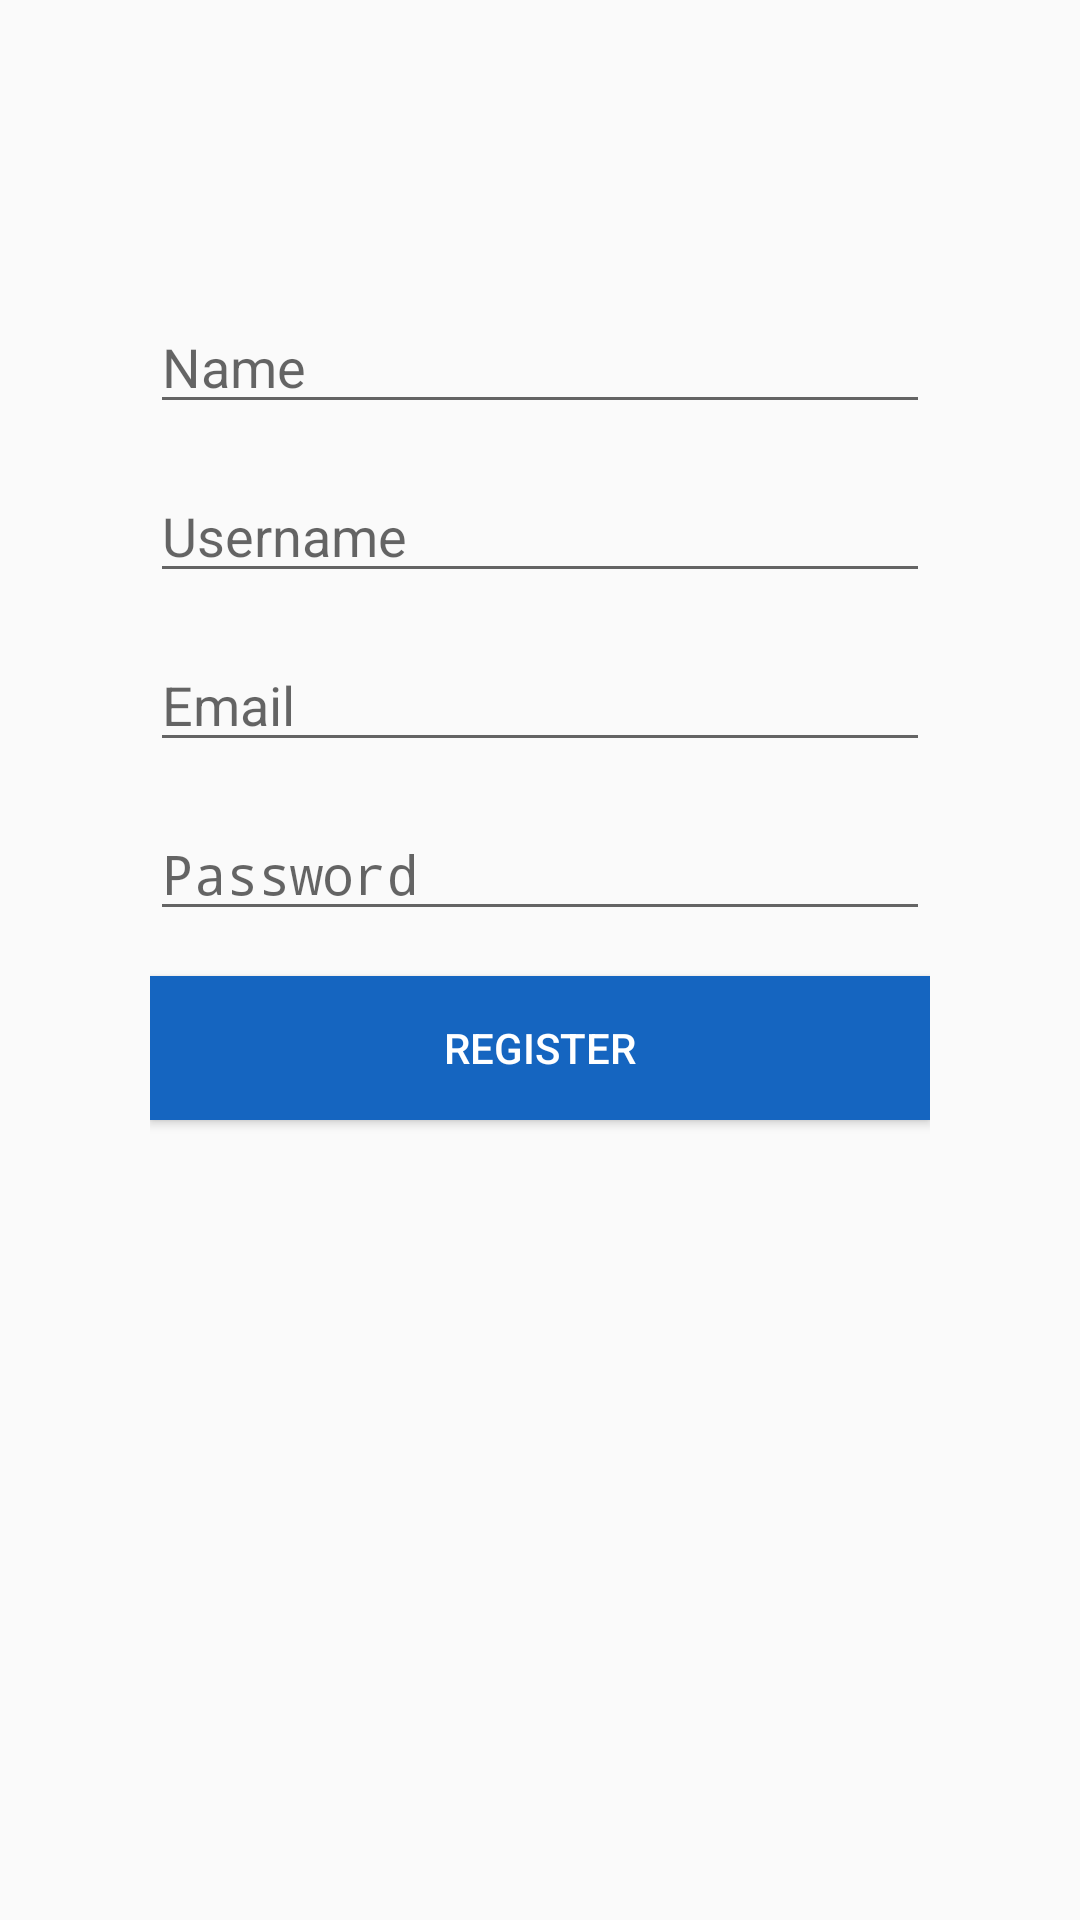

Produce the Android XML layout that renders to this screen, including the resource entries it uses.
<!-- AndroidManifest.xml: activity theme Theme.AppCompat.Light.NoActionBar -->
<!-- res/layout/activity_register.xml -->
<?xml version="1.0" encoding="utf-8"?>
<RelativeLayout xmlns:android="http://schemas.android.com/apk/res/android"
    xmlns:app="http://schemas.android.com/apk/res-auto"
    xmlns:tools="http://schemas.android.com/tools"
    android:layout_width="match_parent"
    android:layout_height="match_parent"
    tools:context="com.example.project.evote.RegisterActivity"
    android:padding="50dp">

    <EditText
        android:id="@+id/register_nama"
        android:layout_width="match_parent"
        android:layout_height="wrap_content"
        android:hint="Name"
        android:layout_marginTop="50dp"
        android:textColor="@color/gray"
        android:clickable="true"/>

    <EditText
        android:id="@+id/register_NIK"
        android:layout_width="match_parent"
        android:layout_height="wrap_content"
        android:layout_below="@id/register_nama"
        android:layout_marginTop="15dp"
        android:clickable="true"
        android:hint="Username"
        android:textColor="@color/gray" />

    <EditText
        android:id="@+id/register_email"
        android:layout_width="match_parent"
        android:layout_height="wrap_content"
        android:hint="Email"
        android:textColor="@color/gray"
        android:layout_below="@id/register_NIK"
        android:layout_marginTop="15dp"
        android:clickable="true"/>

    <EditText
        android:id="@+id/register_password"
        android:layout_width="match_parent"
        android:layout_height="wrap_content"
        android:hint="Password"
        android:textColor="@color/gray"
        android:layout_below="@id/register_email"
        android:layout_marginTop="15dp"
        android:clickable="true"
        android:inputType="textPassword"/>

    <Button
        android:id="@+id/register_register"
        android:layout_width="match_parent"
        android:layout_height="wrap_content"
        android:layout_below="@id/register_password"
        android:text="Register"
        android:textColor="@color/white"
        android:background="@color/mainColor"
        android:layout_marginTop="15dp"/>

</RelativeLayout>
<!-- resources referenced by this layout -->
<resources>
  <color name="gray">#808080</color>
  <color name="mainColor">#1565C0</color>
  <color name="white">#FFFFFF</color>
</resources>
